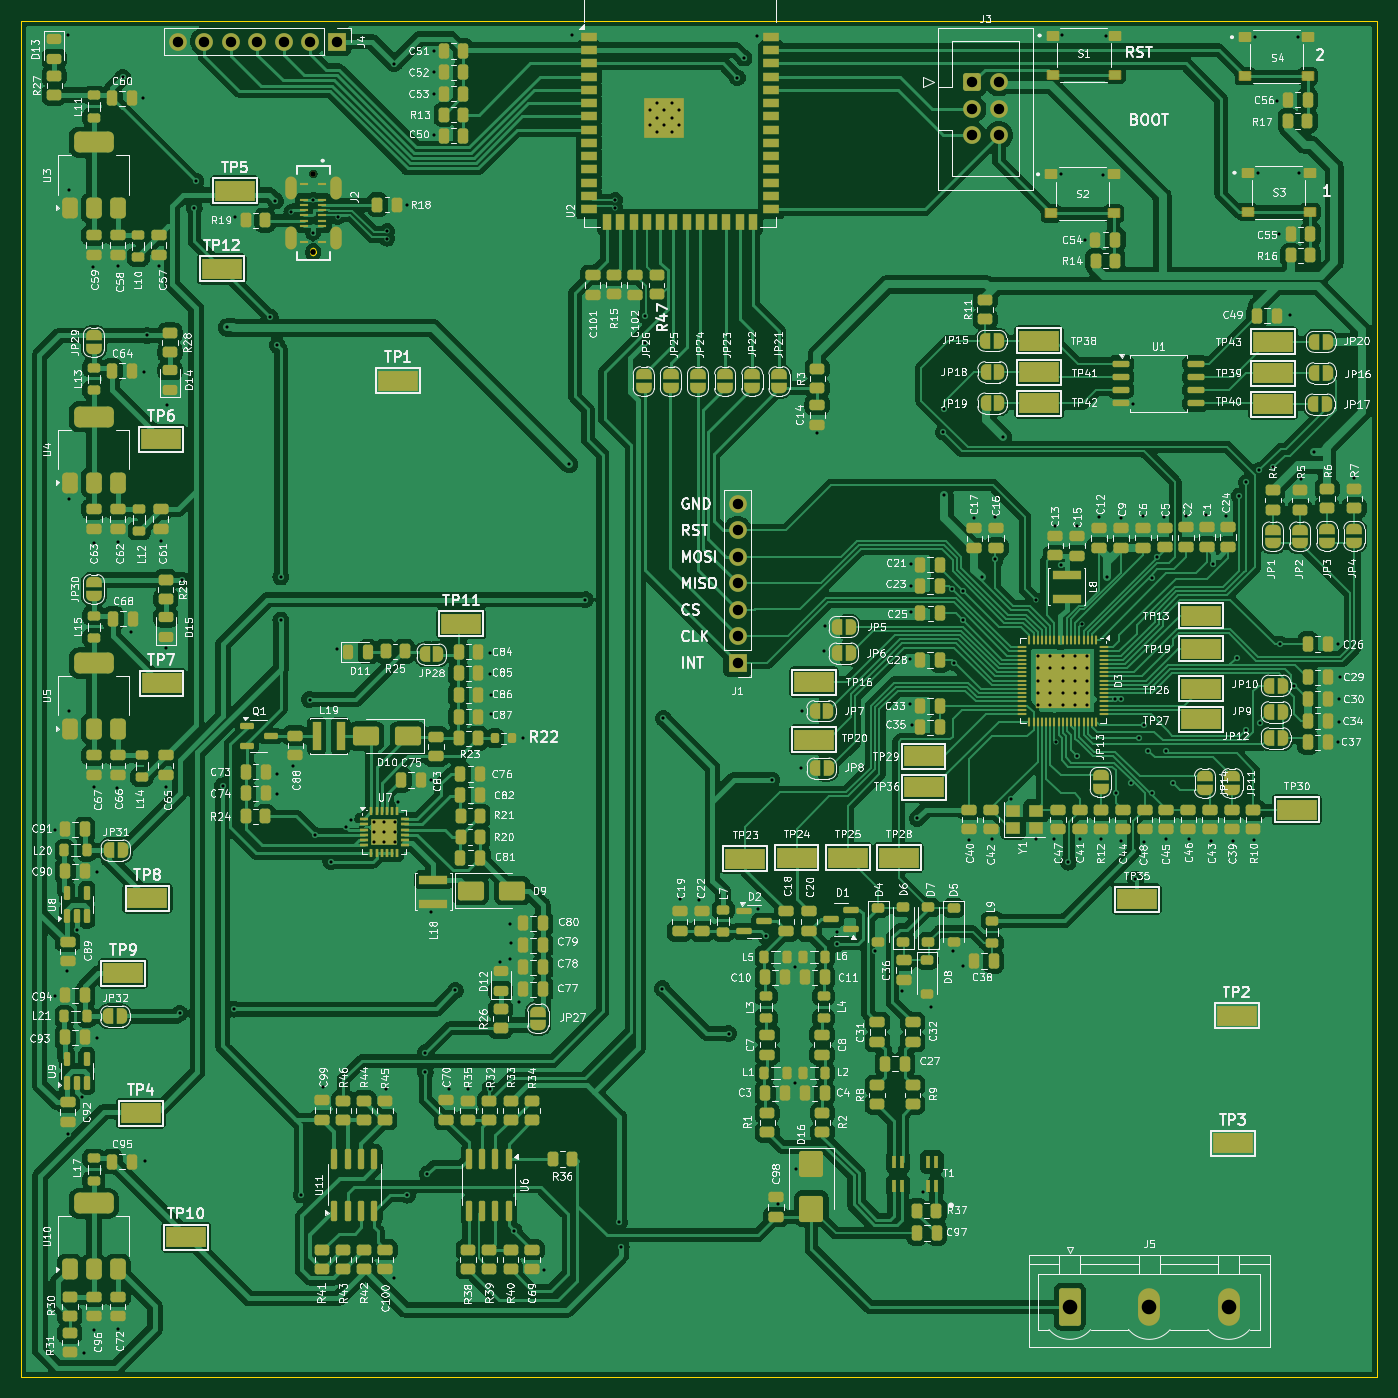
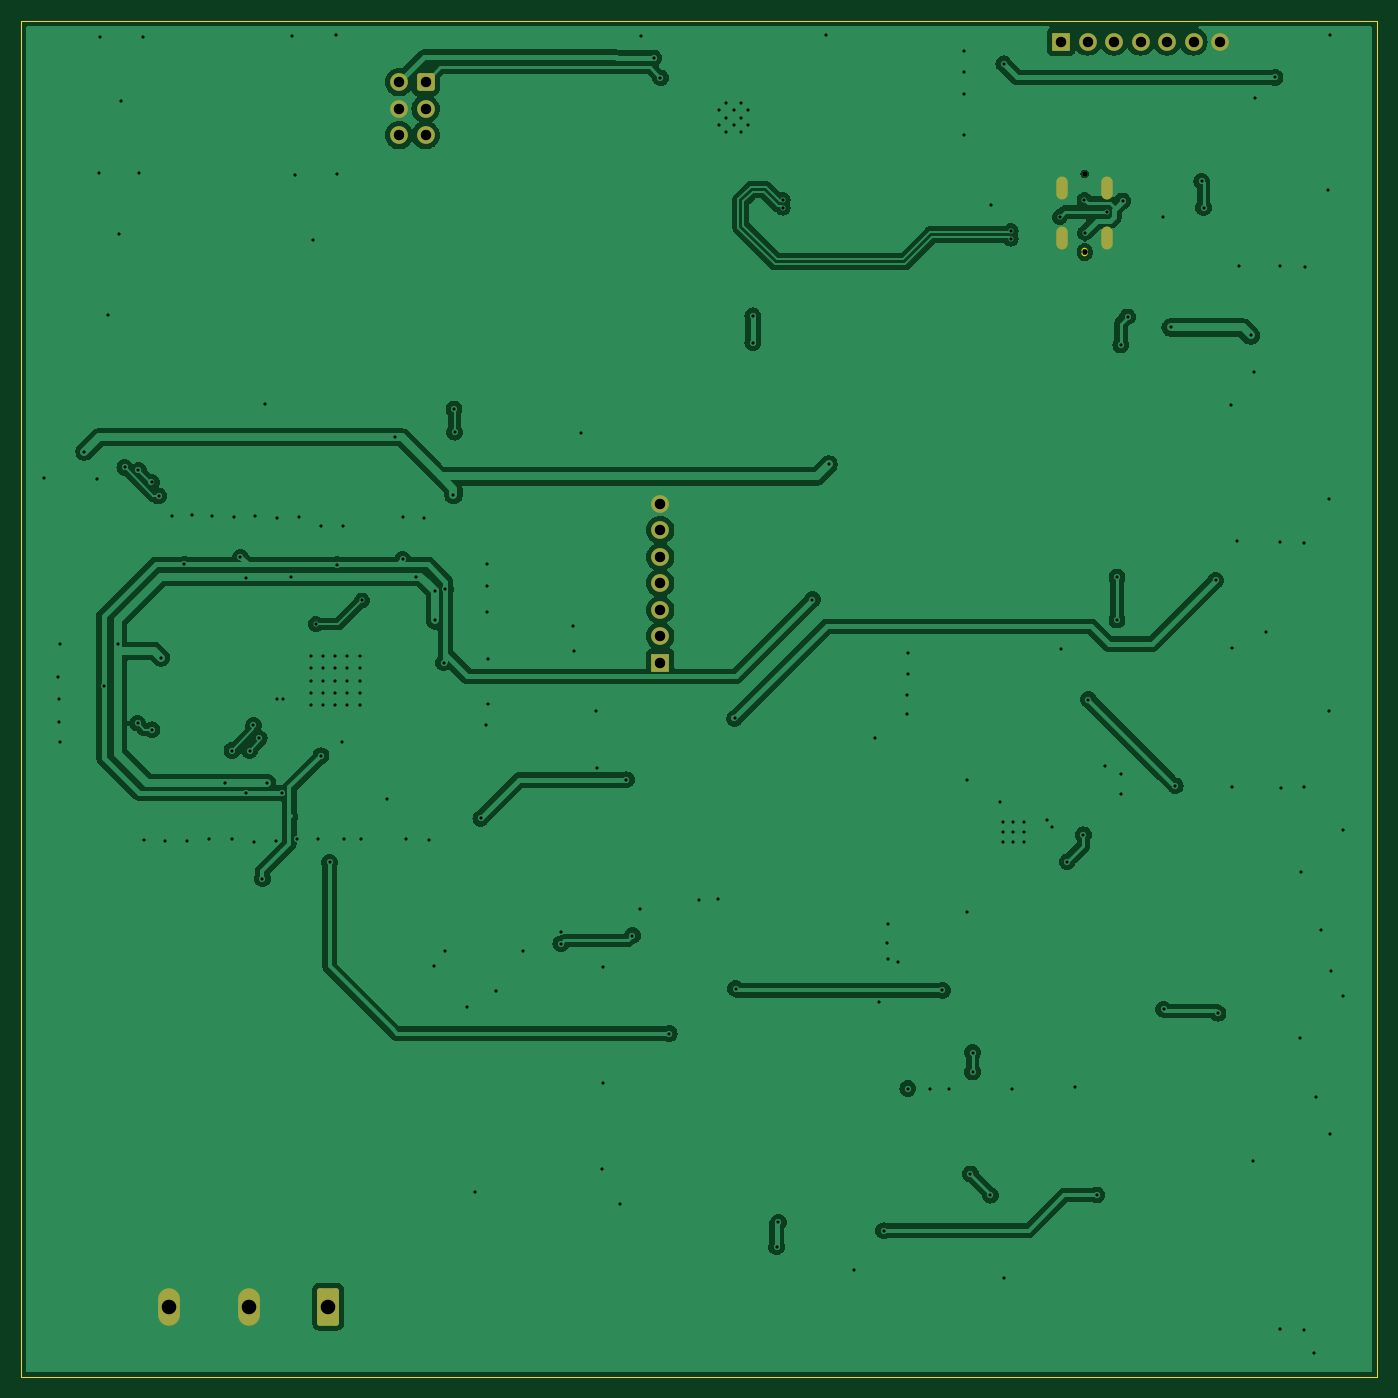
Circuit board: 11 layer files. Board 130.0 x 130.0 mm.
- bottom_copper: HardwareDesign-B_Cu.gbr (121118 bytes)
- bottom_mask: HardwareDesign-B_Mask.gbr (2217 bytes)
- paste: HardwareDesign-B_Paste.gbr (457 bytes)
- bottom_silk: HardwareDesign-B_Silkscreen.gbr (458 bytes)
- outline: HardwareDesign-Edge_Cuts.gbr (1247 bytes)
- top_copper: HardwareDesign-F_Cu.gbr (520635 bytes)
- top_mask: HardwareDesign-F_Mask.gbr (31071 bytes)
- paste: HardwareDesign-F_Paste.gbr (27154 bytes)
- top_silk: HardwareDesign-F_Silkscreen.gbr (527534 bytes)
- drill: HardwareDesign-NPTH.drl (362 bytes)
- drill: HardwareDesign-PTH.drl (5363 bytes)

=== bottom_copper: HardwareDesign-B_Cu.gbr (121118 bytes, source omitted) ===
=== bottom_mask: HardwareDesign-B_Mask.gbr (2217 bytes, source withheld) ===
=== paste: HardwareDesign-B_Paste.gbr ===
%TF.GenerationSoftware,KiCad,Pcbnew,8.0.3*%
%TF.CreationDate,2024-06-11T07:04:39+05:45*%
%TF.ProjectId,HardwareDesign,48617264-7761-4726-9544-657369676e2e,rev?*%
%TF.SameCoordinates,Original*%
%TF.FileFunction,Paste,Bot*%
%TF.FilePolarity,Positive*%
%FSLAX46Y46*%
G04 Gerber Fmt 4.6, Leading zero omitted, Abs format (unit mm)*
G04 Created by KiCad (PCBNEW 8.0.3) date 2024-06-11 07:04:39*
%MOMM*%
%LPD*%
G01*
G04 APERTURE LIST*
G04 APERTURE END LIST*
M02*

=== bottom_silk: HardwareDesign-B_Silkscreen.gbr ===
%TF.GenerationSoftware,KiCad,Pcbnew,8.0.3*%
%TF.CreationDate,2024-06-11T07:04:39+05:45*%
%TF.ProjectId,HardwareDesign,48617264-7761-4726-9544-657369676e2e,rev?*%
%TF.SameCoordinates,Original*%
%TF.FileFunction,Legend,Bot*%
%TF.FilePolarity,Positive*%
%FSLAX46Y46*%
G04 Gerber Fmt 4.6, Leading zero omitted, Abs format (unit mm)*
G04 Created by KiCad (PCBNEW 8.0.3) date 2024-06-11 07:04:39*
%MOMM*%
%LPD*%
G01*
G04 APERTURE LIST*
G04 APERTURE END LIST*
M02*

=== outline: HardwareDesign-Edge_Cuts.gbr ===
%TF.GenerationSoftware,KiCad,Pcbnew,8.0.3*%
%TF.CreationDate,2024-06-11T07:04:39+05:45*%
%TF.ProjectId,HardwareDesign,48617264-7761-4726-9544-657369676e2e,rev?*%
%TF.SameCoordinates,Original*%
%TF.FileFunction,Profile,NP*%
%FSLAX46Y46*%
G04 Gerber Fmt 4.6, Leading zero omitted, Abs format (unit mm)*
G04 Created by KiCad (PCBNEW 8.0.3) date 2024-06-11 07:04:39*
%MOMM*%
%LPD*%
G01*
G04 APERTURE LIST*
%TA.AperFunction,Profile*%
%ADD10C,0.050000*%
%TD*%
%TA.AperFunction,Profile*%
%ADD11C,0.010000*%
%TD*%
G04 APERTURE END LIST*
D10*
X50000000Y-20000000D02*
X180000000Y-20000000D01*
X180000000Y-20000000D02*
X180000000Y-150000000D01*
X180000000Y-150000000D02*
X150000000Y-150000000D01*
X150000000Y-150000000D02*
X50000000Y-150000000D01*
X50000000Y-150000000D02*
X50000000Y-50000000D01*
X50000000Y-50000000D02*
X50000000Y-20000000D01*
D11*
%TO.C,J2*%
X77775000Y-42250000D02*
X77775000Y-42050000D01*
X78295000Y-42050000D02*
X78295000Y-42250000D01*
X77775000Y-42050000D02*
G75*
G02*
X78035000Y-41790000I260000J0D01*
G01*
X78035000Y-41790000D02*
G75*
G02*
X78295000Y-42050000I0J-260000D01*
G01*
X78035000Y-42510000D02*
G75*
G02*
X77775000Y-42250000I0J260000D01*
G01*
X78295000Y-42250000D02*
G75*
G02*
X78035000Y-42510000I-260000J0D01*
G01*
%TD*%
M02*

=== top_copper: HardwareDesign-F_Cu.gbr (520635 bytes, source omitted) ===
=== top_mask: HardwareDesign-F_Mask.gbr (31071 bytes, source omitted) ===
=== paste: HardwareDesign-F_Paste.gbr (27154 bytes, source omitted) ===
=== top_silk: HardwareDesign-F_Silkscreen.gbr (527534 bytes, source omitted) ===
=== drill: HardwareDesign-NPTH.drl ===
M48
; DRILL file {KiCad 8.0.3} date 2024-06-11T07:04:43+0545
; FORMAT={-:-/ absolute / inch / decimal}
; #@! TF.CreationDate,2024-06-11T07:04:43+05:45
; #@! TF.GenerationSoftware,Kicad,Pcbnew,8.0.3
; #@! TF.FileFunction,NonPlated,1,2,NPTH
FMAT,2
INCH
; #@! TA.AperFunction,NonPlated,NPTH,ComponentDrill
T1C0.0205
%
G90
G05
T1
X3.0722Y-1.3642
X3.0722Y-1.6594
M30

=== drill: HardwareDesign-PTH.drl (5363 bytes, source omitted) ===
